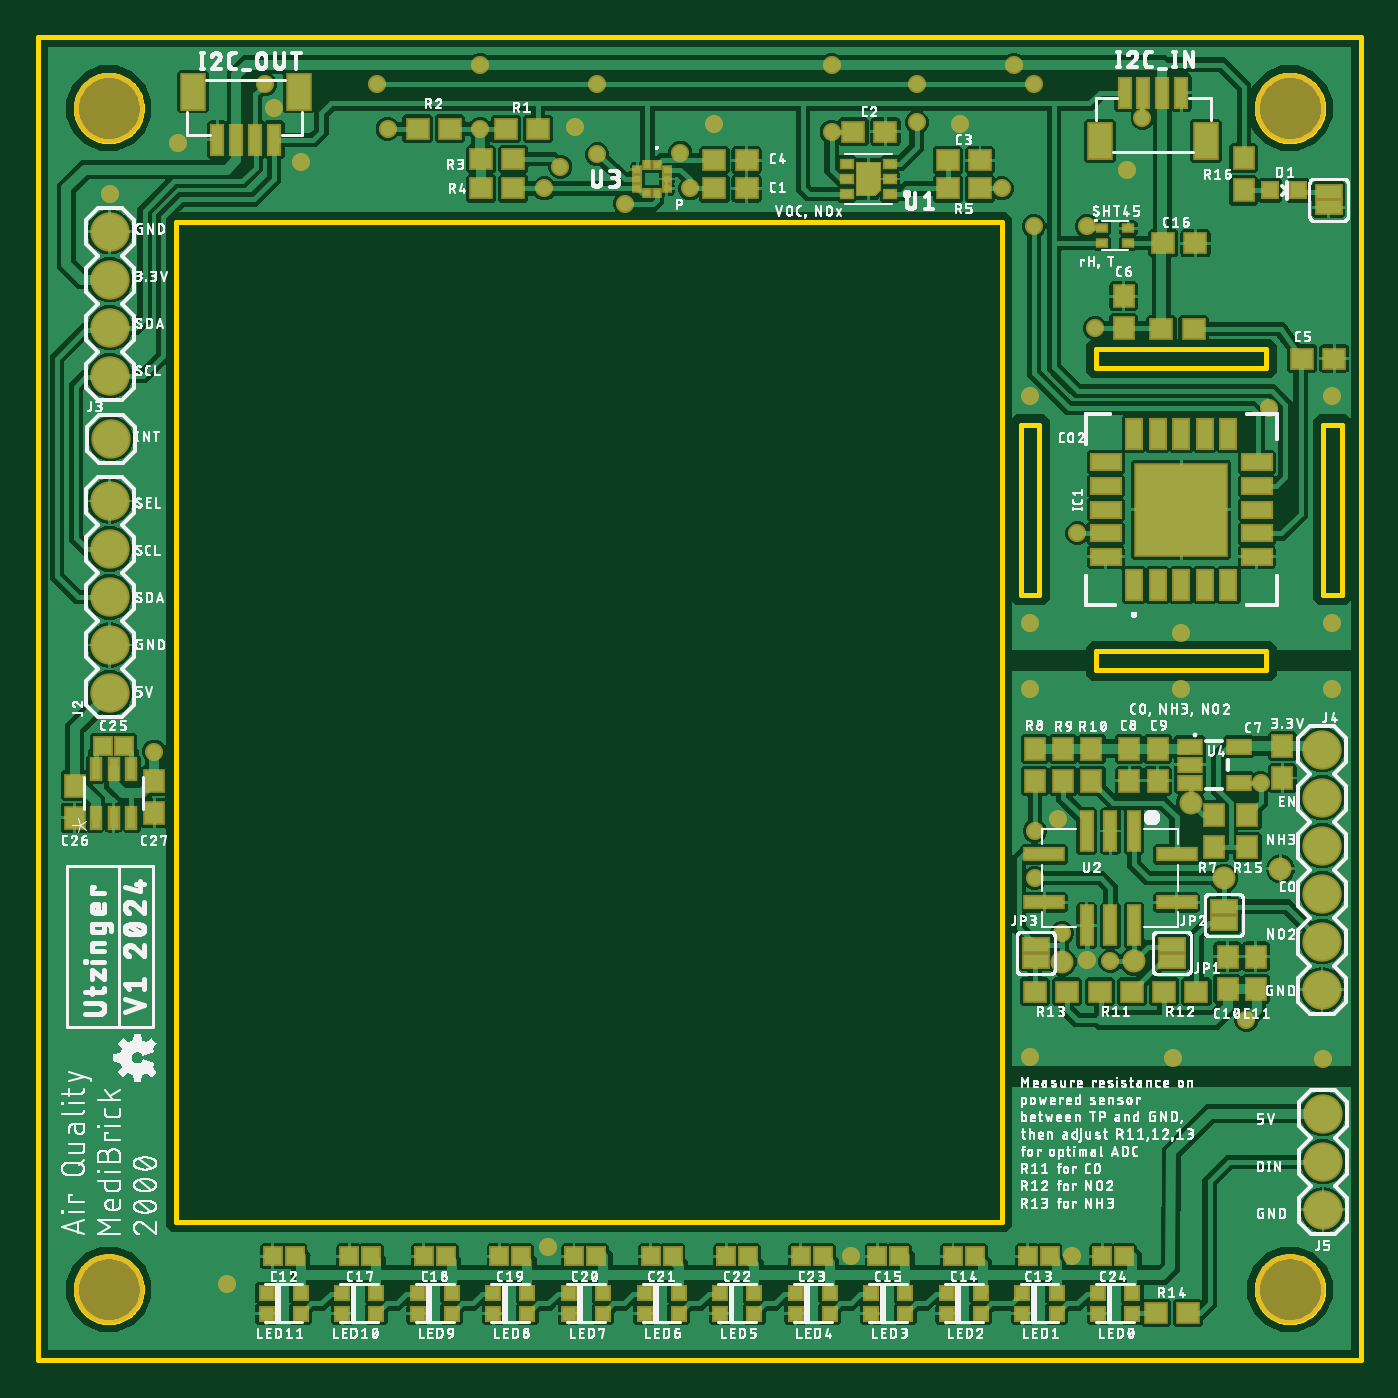
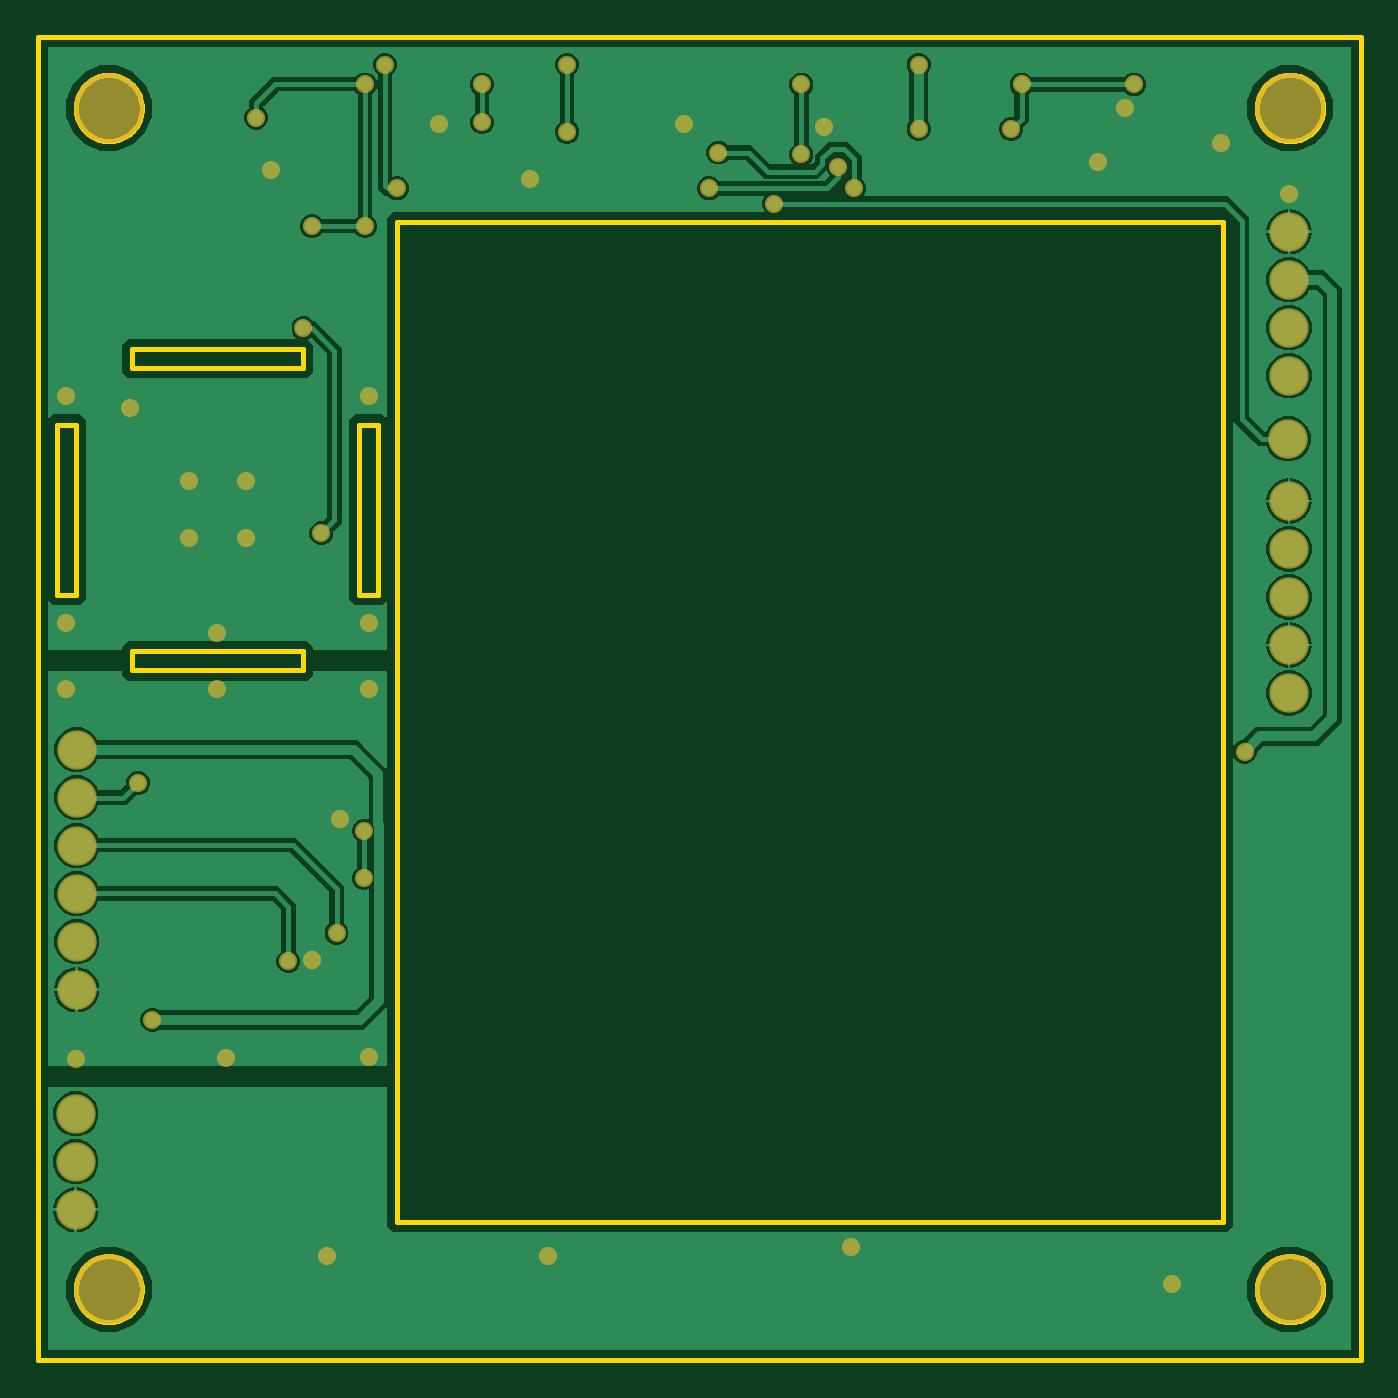
Circuit board: 7 layer files. Board 70.0 x 70.0 mm.
- bottom_copper: copper_bottom.gbr (52308 bytes)
- top_copper: copper_top.gbr (267296 bytes)
- outline: profile.gbr (7672 bytes)
- top_silk: silkscreen_top.gbr (461230 bytes)
- bottom_mask: soldermask_bottom.gbr (1812 bytes)
- top_mask: soldermask_top.gbr (7161 bytes)
- paste: solderpaste_top.gbr (5215 bytes)

=== bottom_copper: copper_bottom.gbr (52308 bytes, source omitted) ===
=== top_copper: copper_top.gbr (267296 bytes, source omitted) ===
=== outline: profile.gbr (7672 bytes, source omitted) ===
=== top_silk: silkscreen_top.gbr (461230 bytes, source omitted) ===
=== bottom_mask: soldermask_bottom.gbr ===
G04 EAGLE Gerber RS-274X export*
G75*
%MOMM*%
%FSLAX34Y34*%
%LPD*%
%INSoldermask Bottom*%
%IPPOS*%
%AMOC8*
5,1,8,0,0,1.08239X$1,22.5*%
G01*
%ADD10C,3.703200*%
%ADD11C,2.082800*%
%ADD12C,0.959600*%


D10*
X37500Y662500D03*
X662500Y662500D03*
X37500Y37500D03*
X662500Y37500D03*
D11*
X38000Y597000D03*
X38000Y571600D03*
X38000Y546200D03*
X38000Y520800D03*
X38500Y487500D03*
X679500Y323000D03*
X679500Y297600D03*
X679500Y272200D03*
X679500Y246800D03*
X679500Y221400D03*
X679500Y196000D03*
X38000Y353000D03*
X38000Y378400D03*
X38000Y403800D03*
X38000Y429200D03*
X38000Y454600D03*
X680000Y79500D03*
X680000Y104900D03*
X680000Y130300D03*
D12*
X590000Y465000D03*
X590000Y435000D03*
X620000Y435000D03*
X620000Y465000D03*
X651500Y504000D03*
X125000Y662500D03*
X358000Y654000D03*
X139000Y634000D03*
X38000Y617000D03*
X74000Y644000D03*
X284000Y652500D03*
X488000Y654000D03*
X576500Y629500D03*
X555000Y211500D03*
X540000Y286500D03*
X100000Y40000D03*
X270000Y60000D03*
X430000Y55000D03*
X547000Y55000D03*
X525000Y160500D03*
X680000Y159500D03*
X600500Y160000D03*
X605000Y355000D03*
X525000Y355000D03*
X685000Y390000D03*
X525000Y390000D03*
X525000Y510000D03*
X685000Y510000D03*
X439500Y625000D03*
X685000Y355000D03*
X605000Y385000D03*
X516500Y685500D03*
X510000Y620000D03*
X420000Y685500D03*
X420000Y650000D03*
X234000Y651500D03*
X234000Y685500D03*
X550000Y437500D03*
X559500Y546000D03*
X639500Y180000D03*
X61500Y322000D03*
X527000Y675000D03*
X584500Y657500D03*
X527000Y600000D03*
X296000Y638000D03*
X465000Y655000D03*
X465000Y675000D03*
X120000Y675000D03*
X179500Y675000D03*
X296000Y675000D03*
X185000Y651500D03*
X555000Y600000D03*
X340000Y639000D03*
X268000Y620000D03*
X276500Y631500D03*
X345000Y620000D03*
X310500Y612000D03*
X527500Y280000D03*
X527500Y255000D03*
X542000Y226000D03*
X567500Y211000D03*
X647000Y305500D03*
M02*

=== top_mask: soldermask_top.gbr (7161 bytes, source omitted) ===
=== paste: solderpaste_top.gbr ===
G04 EAGLE Gerber RS-274X export*
G75*
%MOMM*%
%FSLAX34Y34*%
%LPD*%
%INSolderpaste Top*%
%IPPOS*%
%AMOC8*
5,1,8,0,0,1.08239X$1,22.5*%
G01*
%ADD10R,1.100000X1.000000*%
%ADD11R,0.600000X1.550000*%
%ADD12R,1.200000X1.800000*%
%ADD13R,1.000000X1.100000*%
%ADD14R,0.800000X0.800000*%
%ADD15R,2.235200X2.489200*%
%ADD16R,0.550000X0.400000*%
%ADD17R,0.800000X1.500000*%
%ADD18R,1.500000X0.800000*%
%ADD19R,4.800000X4.800000*%
%ADD20R,0.300000X0.325000*%
%ADD21R,0.325000X0.300000*%
%ADD22R,0.600000X2.000000*%
%ADD23R,2.000000X0.600000*%
%ADD24R,1.200000X0.700000*%
%ADD25R,0.700000X0.700000*%
%ADD26R,0.850000X0.900000*%
%ADD27R,0.500000X0.300000*%
%ADD28R,0.457200X1.079500*%

G36*
X441771Y617467D02*
X441771Y617467D01*
X441785Y617465D01*
X444785Y620465D01*
X444787Y620483D01*
X444797Y620491D01*
X444794Y620496D01*
X444799Y620500D01*
X444799Y632500D01*
X444763Y632547D01*
X444756Y632542D01*
X444750Y632549D01*
X434250Y632549D01*
X434203Y632513D01*
X434208Y632506D01*
X434201Y632500D01*
X434201Y617500D01*
X434237Y617453D01*
X434244Y617458D01*
X434250Y617451D01*
X441750Y617451D01*
X441771Y617467D01*
G37*
D10*
X264600Y651500D03*
X247600Y651500D03*
X200900Y651600D03*
X217900Y651600D03*
D11*
X595000Y670740D03*
X585000Y670740D03*
X605000Y670740D03*
X575000Y670740D03*
D12*
X562000Y645258D03*
X618000Y645258D03*
D11*
X105000Y645760D03*
X115000Y645760D03*
X95000Y645760D03*
X125000Y645760D03*
D12*
X138000Y671242D03*
X82000Y671242D03*
D13*
X638000Y619000D03*
X638000Y636000D03*
D14*
X667000Y619000D03*
X652000Y619000D03*
D15*
X683000Y614000D03*
D16*
X451000Y617000D03*
X451000Y625000D03*
X451000Y633000D03*
X428000Y633000D03*
X428000Y625000D03*
X428000Y617000D03*
D17*
X580000Y410000D03*
X592500Y410000D03*
X605000Y410000D03*
X617500Y410000D03*
X630000Y410000D03*
D18*
X645000Y425000D03*
X645000Y437500D03*
X645000Y450000D03*
X645000Y462500D03*
X645000Y475000D03*
D17*
X630000Y490000D03*
X617500Y490000D03*
X605000Y490000D03*
X592500Y490000D03*
X580000Y490000D03*
D18*
X565000Y475000D03*
X565000Y462500D03*
X565000Y450000D03*
X565000Y437500D03*
X565000Y425000D03*
D19*
X605000Y450000D03*
D20*
X327500Y632500D03*
X322500Y632500D03*
D21*
X317250Y630000D03*
X317250Y625000D03*
X317250Y620000D03*
D20*
X322500Y617500D03*
X327500Y617500D03*
D21*
X332750Y620000D03*
X332750Y625000D03*
X332750Y630000D03*
D10*
X251500Y635500D03*
X234500Y635500D03*
X234500Y620000D03*
X251500Y620000D03*
X358000Y620000D03*
X375000Y620000D03*
X358000Y635000D03*
X375000Y635000D03*
X431500Y650000D03*
X448500Y650000D03*
X498500Y620000D03*
X481500Y620000D03*
X481500Y635000D03*
X498500Y635000D03*
X594500Y545500D03*
X611500Y545500D03*
X669000Y530000D03*
X686000Y530000D03*
D13*
X574500Y546000D03*
X574500Y563000D03*
D22*
X580000Y280000D03*
X567500Y280000D03*
X555000Y280000D03*
D23*
X532500Y267700D03*
X532500Y242300D03*
D22*
X555000Y230000D03*
X567500Y230000D03*
X580000Y230000D03*
D23*
X602500Y242300D03*
X602500Y267700D03*
D13*
X527500Y306500D03*
X527500Y323500D03*
X542500Y306500D03*
X542500Y323500D03*
X557500Y306500D03*
X557500Y323500D03*
D24*
X609499Y324500D03*
X609499Y315000D03*
X609499Y305500D03*
X635501Y305500D03*
X635501Y324500D03*
D13*
X622500Y271500D03*
X622500Y288500D03*
X658500Y325000D03*
X658500Y308000D03*
X577500Y323500D03*
X577500Y306500D03*
X592500Y323500D03*
X592500Y306500D03*
D10*
X562000Y195000D03*
X579000Y195000D03*
X596000Y195000D03*
X613000Y195000D03*
X544500Y195000D03*
X527500Y195000D03*
D13*
X629500Y196500D03*
X629500Y213500D03*
X644500Y196500D03*
X644500Y213500D03*
D25*
X561000Y35500D03*
X561000Y24500D03*
X579000Y24500D03*
X579000Y35500D03*
X521000Y35500D03*
X521000Y24500D03*
X539000Y24500D03*
X539000Y35500D03*
X481000Y35500D03*
X481000Y24500D03*
X499000Y24500D03*
X499000Y35500D03*
X441000Y35500D03*
X441000Y24500D03*
X459000Y24500D03*
X459000Y35500D03*
X401000Y35500D03*
X401000Y24500D03*
X419000Y24500D03*
X419000Y35500D03*
X361000Y35500D03*
X361000Y24500D03*
X379000Y24500D03*
X379000Y35500D03*
X321000Y35500D03*
X321000Y24500D03*
X339000Y24500D03*
X339000Y35500D03*
X281000Y35500D03*
X281000Y24500D03*
X299000Y24500D03*
X299000Y35500D03*
X121000Y35500D03*
X121000Y24500D03*
X139000Y24500D03*
X139000Y35500D03*
X161000Y35500D03*
X161000Y24500D03*
X179000Y24500D03*
X179000Y35500D03*
X201000Y35500D03*
X201000Y24500D03*
X219000Y24500D03*
X219000Y35500D03*
X241000Y35500D03*
X241000Y24500D03*
X259000Y24500D03*
X259000Y35500D03*
D26*
X135800Y55000D03*
X124200Y55000D03*
D10*
X591500Y25000D03*
X608500Y25000D03*
D27*
X563000Y599000D03*
X563000Y591000D03*
X577000Y591000D03*
X577000Y599000D03*
D10*
X595500Y591000D03*
X612500Y591000D03*
D26*
X176300Y55000D03*
X164700Y55000D03*
X215800Y55000D03*
X204200Y55000D03*
X255800Y55000D03*
X244200Y55000D03*
X295300Y55000D03*
X283700Y55000D03*
X335800Y55000D03*
X324200Y55000D03*
X375800Y55000D03*
X364200Y55000D03*
X415300Y55000D03*
X403700Y55000D03*
X455800Y55000D03*
X444200Y55000D03*
X495800Y55000D03*
X484200Y55000D03*
X535300Y55000D03*
X523700Y55000D03*
X574800Y55000D03*
X563200Y55000D03*
D28*
X30500Y287110D03*
X40000Y287110D03*
X49500Y287110D03*
X49500Y312891D03*
X40000Y312891D03*
X30500Y312891D03*
D26*
X34200Y325000D03*
X45800Y325000D03*
D13*
X19500Y304000D03*
X19500Y287000D03*
X61500Y306500D03*
X61500Y289500D03*
X640000Y271500D03*
X640000Y288500D03*
M02*

